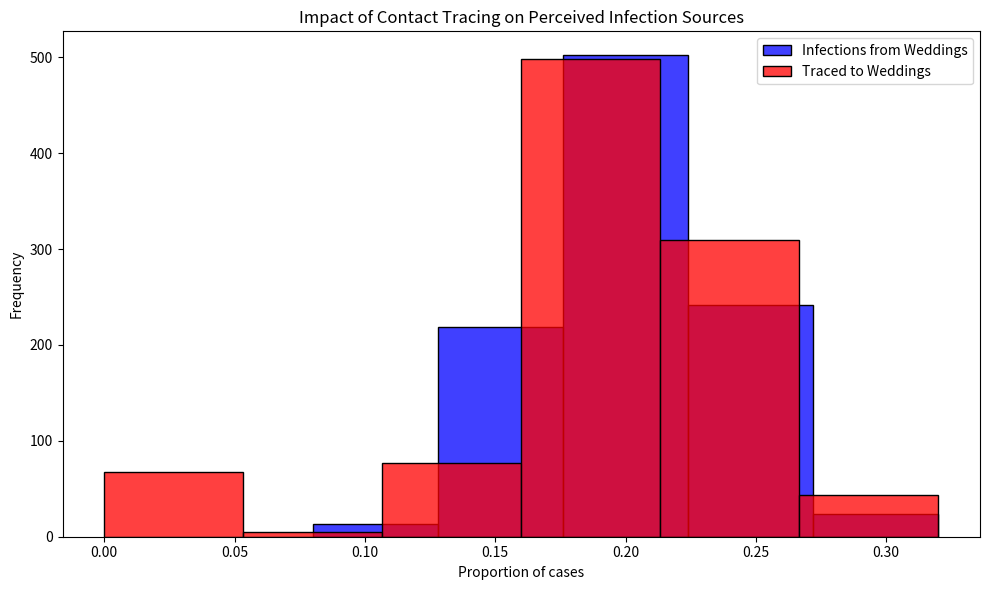
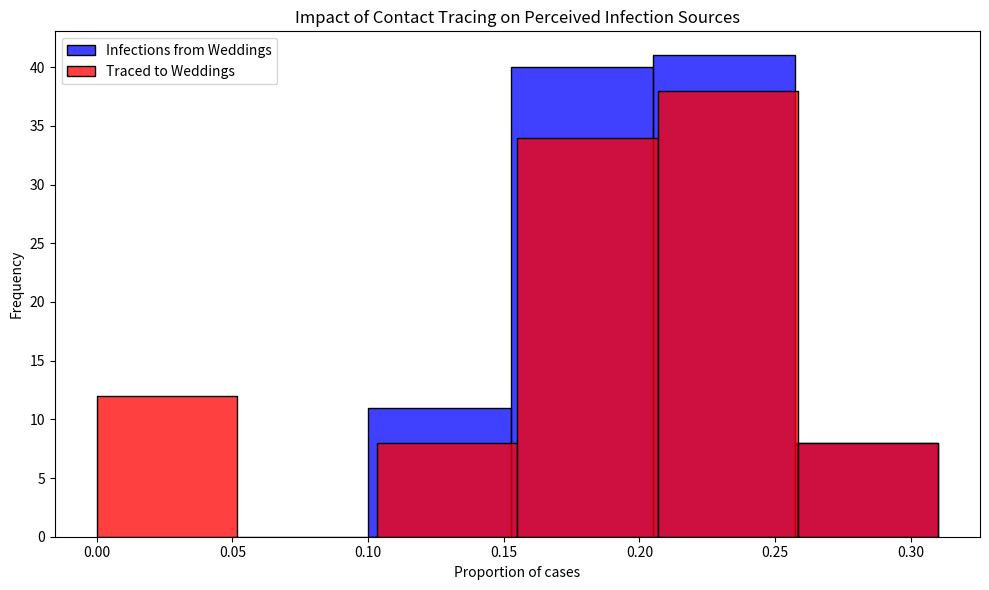

These figures' Python source, in order:
# Import necessary libraries

import pandas as pd
import numpy as np
import matplotlib.pyplot as plt
import seaborn as sns

# Note: Suppressing FutureWarnings to maintain a clean output. This is specifically to ignore warnings about
# deprecated features in the libraries we're using (e.g., 'use_inf_as_na' option in Pandas, used by Seaborn),
# which we currently have no direct control over. This action is taken to ensure that our output remains
# focused on relevant information, acknowledging that we rely on external library updates to fully resolve
# these deprecations. Always consider reviewing and removing this suppression after significant library updates.
import warnings
warnings.simplefilter(action='ignore', category=FutureWarning)

# Constants representing the parameters of the model
ATTACK_RATE = 0.10
TRACE_SUCCESS = 0.20
SECONDARY_TRACE_THRESHOLD = 2

def simulate_event(m):
  """
  Simulates the infection and tracing process for a series of events.
  
  This function creates a DataFrame representing individuals attending weddings and brunches,
  infects a subset of them based on the ATTACK_RATE, performs primary and secondary contact tracing,
  and calculates the proportions of infections and traced cases that are attributed to weddings.
  
  Parameters:
  - m: Dummy parameter for iteration purposes.
  
  Returns:
  - A tuple containing the proportion of infections and the proportion of traced cases
    that are attributed to weddings.
  """
  # Create DataFrame for people at events with initial infection and traced status
  events = ['wedding'] * 200 + ['brunch'] * 800
  ppl = pd.DataFrame({
      'event': events,
      'infected': False,
      'traced': np.nan  # Initially setting traced status as NaN
  })

  # Explicitly set 'traced' column to nullable boolean type
  ppl['traced'] = ppl['traced'].astype(pd.BooleanDtype())

  # Infect a random subset of people
  infected_indices = np.random.choice(ppl.index, size=int(len(ppl) * ATTACK_RATE), replace=False)
  ppl.loc[infected_indices, 'infected'] = True

  # Primary contact tracing: randomly decide which infected people get traced
  ppl.loc[ppl['infected'], 'traced'] = np.random.rand(sum(ppl['infected'])) < TRACE_SUCCESS

  # Secondary contact tracing based on event attendance
  event_trace_counts = ppl[ppl['traced'] == True]['event'].value_counts()
  events_traced = event_trace_counts[event_trace_counts >= SECONDARY_TRACE_THRESHOLD].index
  ppl.loc[ppl['event'].isin(events_traced) & ppl['infected'], 'traced'] = True

  # Calculate proportions of infections and traces attributed to each event type
  ppl['event_type'] = ppl['event'].str[0]  # 'w' for wedding, 'b' for brunch
  wedding_infections = sum(ppl['infected'] & (ppl['event_type'] == 'w'))
  brunch_infections = sum(ppl['infected'] & (ppl['event_type'] == 'b'))
  p_wedding_infections = wedding_infections / (wedding_infections + brunch_infections)

  wedding_traces = sum(ppl['infected'] & ppl['traced'] & (ppl['event_type'] == 'w'))
  brunch_traces = sum(ppl['infected'] & ppl['traced'] & (ppl['event_type'] == 'b'))
  p_wedding_traces = wedding_traces / (wedding_traces + brunch_traces)

  return p_wedding_infections, p_wedding_traces

# Run the simulation 1000 times
results = [simulate_event(m) for m in range(1000)]
props_df = pd.DataFrame(results, columns=["Infections", "Traces"])

# Plotting the results
plt.figure(figsize=(10, 6))
sns.histplot(props_df['Infections'], color="blue", alpha=0.75, binwidth=0.05, kde=False, label='Infections from Weddings')
sns.histplot(props_df['Traces'], color="red", alpha=0.75, binwidth=0.05, kde=False, label='Traced to Weddings')
plt.xlabel("Proportion of cases")
plt.ylabel("Frequency")
plt.title("Impact of Contact Tracing on Perceived Infection Sources")
plt.legend()
plt.tight_layout()
plt.show()


# Run the simulation 100 times
results = [simulate_event(m) for m in range(100)]
props_df = pd.DataFrame(results, columns=["Infections", "Traces"])

# Plotting the results
plt.figure(figsize=(10, 6))
sns.histplot(props_df['Infections'], color="blue", alpha=0.75, binwidth=0.05, kde=False, label='Infections from Weddings')
sns.histplot(props_df['Traces'], color="red", alpha=0.75, binwidth=0.05, kde=False, label='Traced to Weddings')
plt.xlabel("Proportion of cases")
plt.ylabel("Frequency")
plt.title("Impact of Contact Tracing on Perceived Infection Sources")
plt.legend()
plt.tight_layout()
plt.show()


# random seed to be placed before operation such as result
np.random.seed(123)
results = [simulate_event(m) for m in range(1000)]
props_df = pd.DataFrame(results, columns=["Infections", "Traces"])
